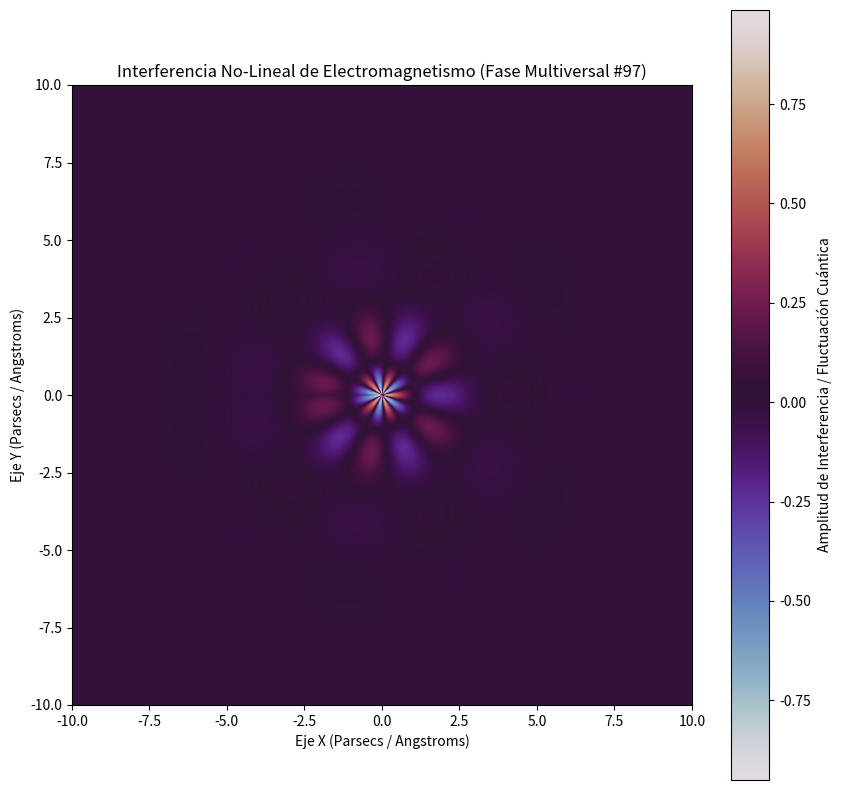

Generate this figure with matplotlib:
%matplotlib inline
# Simulación Multiversal: Electromagnetismo - Variante 97
import numpy as np
import matplotlib.pyplot as plt

# Parámetros Físicos No-Lineales
omega_1 = 1.41
omega_2 = 5.333
lambda_decay = 0.725
phase_shift = 1.577

x = np.linspace(-10, 10, 800)
y = np.linspace(-10, 10, 800)
X, Y = np.meshgrid(x, y)

# Dinámica de Fluidos / Campos Tensor-Escalares (Fase Multiversal)
R = np.sqrt(X**2 + Y**2) + 1e-5
Z = (np.sin(omega_1 * R + phase_shift) * np.cos(omega_2 * np.arctan2(Y, X))) * np.exp(-lambda_decay * R)

plt.figure(figsize=(10, 10))
plt.imshow(Z, cmap='twilight', extent=[-10, 10, -10, 10], origin='lower')
plt.colorbar(label='Amplitud de Interferencia / Fluctuación Cuántica')
plt.title(r'Interferencia No-Lineal de Electromagnetismo (Fase Multiversal #97)')
plt.xlabel('Eje X (Parsecs / Angstroms)')
plt.ylabel('Eje Y (Parsecs / Angstroms)')
plt.show()
